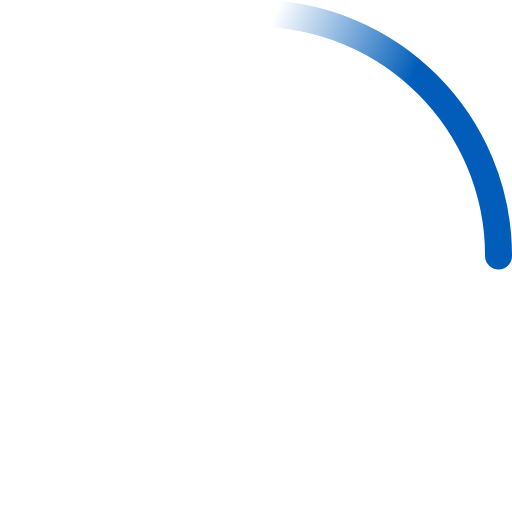
t = 0.00 s
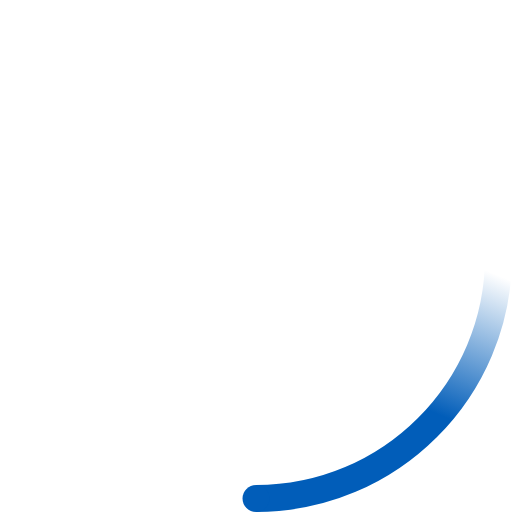
t = 0.23 s
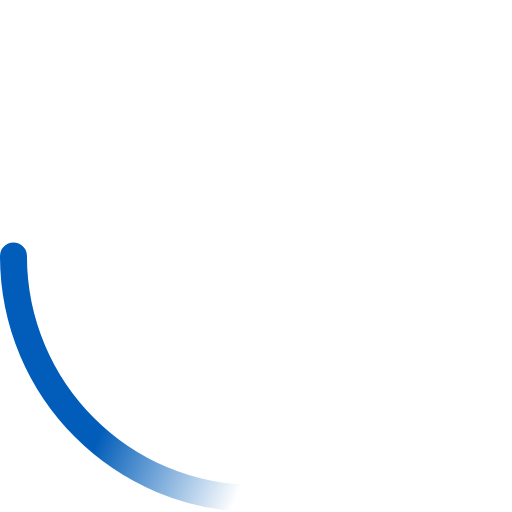
t = 0.45 s
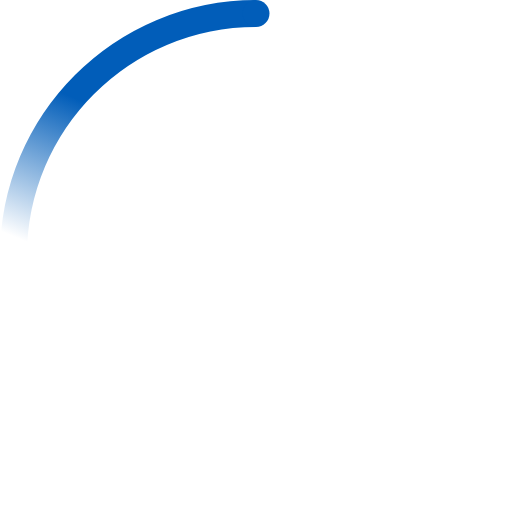
t = 0.68 s

The animated SVG that drew these frames (rendered in a browser with its animation timeline set to each time). Animation: 2 SMIL elements (animateTransform=2); one cycle of 0.90 s, repeats indefinitely.

<!-- By Sam Herbert (@sherb), for everyone. More @ http://goo.gl/7AJzbL -->
<svg width="38" height="38" viewBox="0 0 38 38" xmlns="http://www.w3.org/2000/svg">
    <defs>
        <linearGradient x1="8.042%" y1="0%" x2="65.682%" y2="23.865%" id="a">
            <stop stop-color="#015db9" stop-opacity="0" offset="0%"/>
            <stop stop-color="#015db9" stop-opacity=".631" offset="63.146%"/>
            <stop stop-color="#015db9" offset="100%"/>
        </linearGradient>
    </defs>
    <g fill="none" fill-rule="evenodd">
        <g transform="translate(1 1)">
            <path d="M36 18c0-9.94-8.06-18-18-18" id="Oval-2" stroke="url(#a)" stroke-width="2">
                <animateTransform
                    attributeName="transform"
                    type="rotate"
                    from="0 18 18"
                    to="360 18 18"
                    dur="0.9s"
                    repeatCount="indefinite" />
            </path>
            <circle fill="#015db9" cx="36" cy="18" r="1">
                <animateTransform
                    attributeName="transform"
                    type="rotate"
                    from="0 18 18"
                    to="360 18 18"
                    dur="0.9s"
                    repeatCount="indefinite" />
            </circle>
        </g>
    </g>
</svg>
